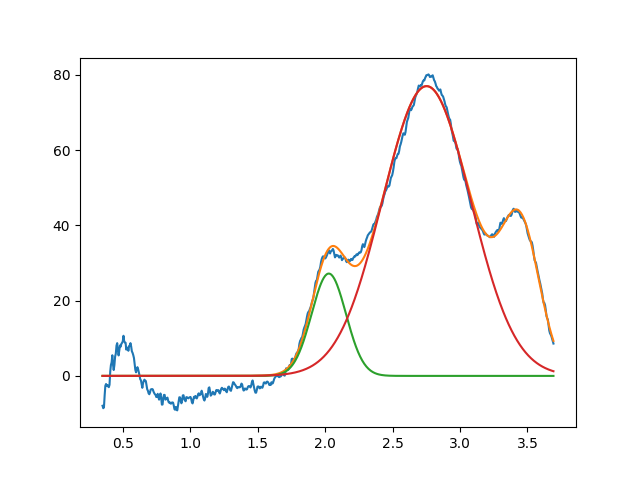

Source data for this figure (header and first rows):
2.027073395437597014e+00, 2.720266120331483961e+01, 2.999999999999027889e-01, 9.999999998943001067e-01
2.752187339652149678e+00, 7.703537366125380004e+01, 7.707781692535359275e-01, 9.999999999897386527e-01
3.450727969163217779e+00, 3.547214011472984652e+01, 3.309717492714710496e-01, 9.999999999978118614e-01
